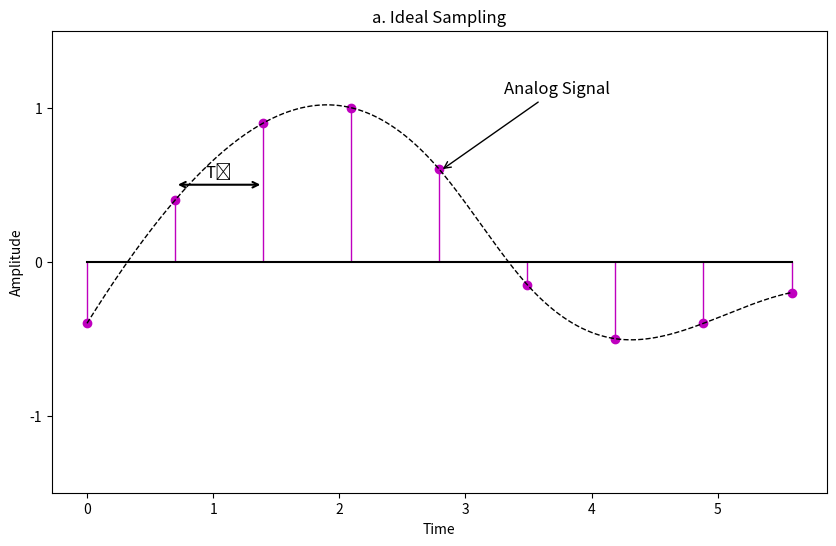

Source code (Python):
import matplotlib.pyplot as plt
import numpy as np
from scipy.interpolate import interp1d

def plot_stem_signal(t, sampled_times, sampled_values):
    fig, ax = plt.subplots(figsize=(10, 6))
    markerline, stemlines, baseline = ax.stem(sampled_times, sampled_values, basefmt='k-', linefmt='m', markerfmt='mo')
    plt.setp(stemlines, 'linewidth', 1)

    f = interp1d(sampled_times, sampled_values, kind='cubic')
    t_new = np.linspace(sampled_times[0], sampled_times[-1], 300)
    y_smooth = f(t_new)

    ax.plot(t_new, y_smooth, 'k--', linewidth=1)
    ax.set_xlabel('Time')
    ax.set_ylabel('Amplitude')
    ax.set_title('a. Ideal Sampling')
    ax.set_yticks([-1, 0, 1])
    ax.set_ylim(-1.5, 1.5)

    middle_x = (sampled_times[1] + sampled_times[2]) / 2
    ax.annotate('', xy=(sampled_times[1], 0.5), xytext=(sampled_times[2], 0.5), arrowprops=dict(arrowstyle='<->', color='black', lw=1.5))
    ax.text(middle_x, 0.55, 'Tₛ', ha='center', fontsize=12)

    ax.annotate('Analog Signal', xy=(t_new[150], y_smooth[150]), xytext=(t_new[150] + 0.5, y_smooth[150] + 0.5), 
                arrowprops=dict(facecolor='black', arrowstyle='->'), fontsize=12)

    plt.show()

sampled_values = [-0.4, 0.4, 0.9, 1, 0.6, -0.15, -0.5, -0.4, -0.2]
t = np.linspace(0, 2 * np.pi, 100)
Ts = (2 * np.pi) / len(sampled_values)
sampled_times = np.arange(0, 2 * np.pi, Ts)

plot_stem_signal(t, sampled_times, sampled_values)
